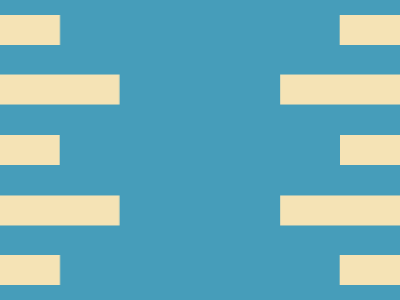

Give the HTML and CSS whose rendering is this image.

<!DOCTYPE html>
<html>

<head>
    <meta charset='utf-8'>
    <meta http-equiv='X-UA-Compatible' content='IE=edge'>
    <title>CSS Battle Daily Target Solution - 27th January, 2025</title>
    <meta name='viewport' content='width=device-width, initial-scale=1'>
    <style>
        * {
            margin: 0;
            padding: 0;
        }

        body {
            min-height: 100vh;
            background: radial-gradient(#F5E3B5, #469DBA);
            display: grid;
            place-items: center;
        }

        .wrapper {
            height: 300px;
            width: 400px;
            background: #469DBA;
            position: relative;
            overflow: hidden;
        }

        p {
            position: absolute;
            margin: 135px 60px;
            height: 30px;
            width: 280px;
            color: #F5E3B5;
            box-shadow: 64q 0, 233q 64q, 296q 127q, 233q -64q, 296q -127q;
            -webkit-box-reflect: left -296q
        }
    </style>
</head>

<body>
    <div class="wrapper">
        <p></p>
    </div>
</body>

</html>
